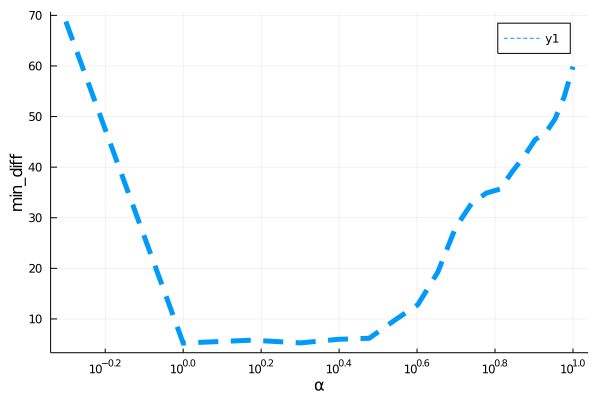

Values plotted in this chart, from the file beside it:
para, error
0.5, 68.8
1.0, 5.227
1.5, 5.802
2.0, 5.264
2.5, 5.971
3.0, 6.177
3.5, 9.826
4.0, 12.83
4.5, 19.25
5.0, 28.08
5.5, 32.88
6.0, 34.89
6.5, 35.67
7.0, 39.2
7.5, 42.17
8.0, 45.45
8.5, 46.72
9.0, 49.55
9.5, 53.98
10.0, 59.87
